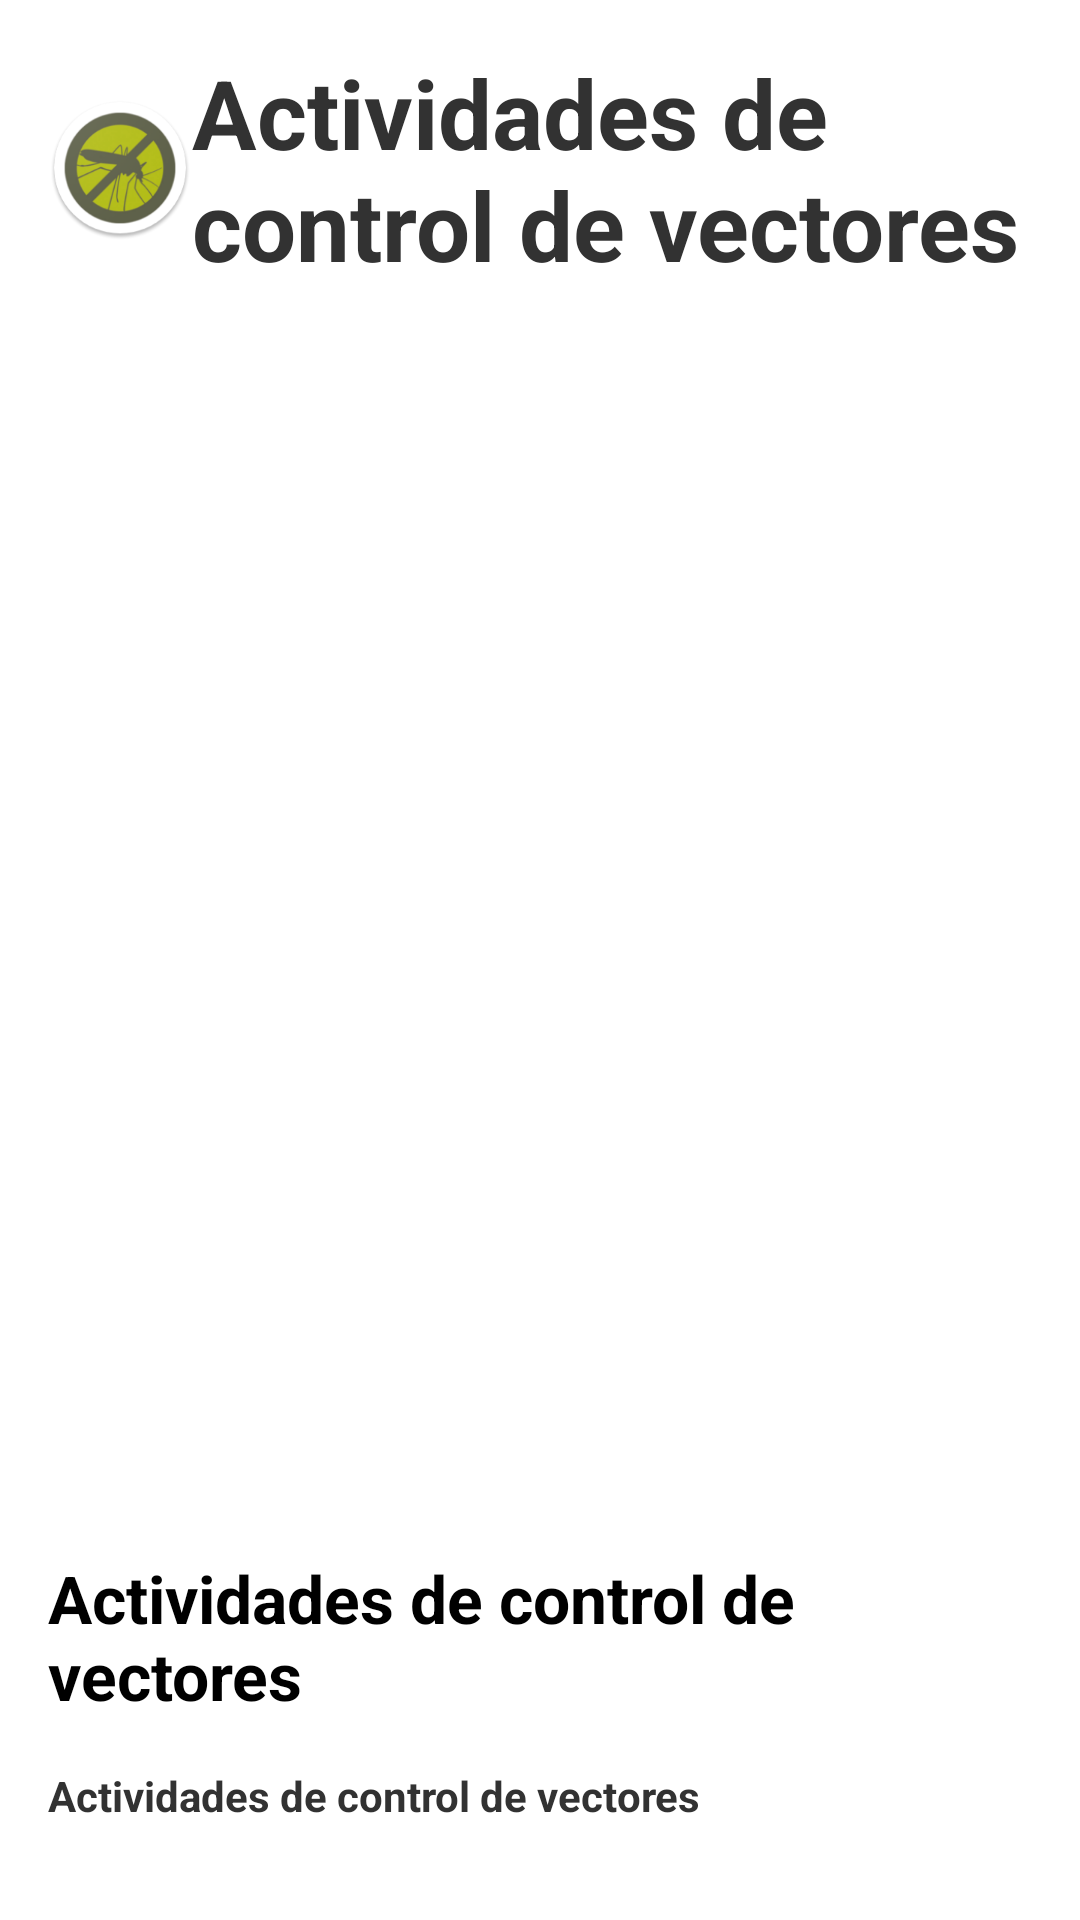

Produce the Android XML layout that renders to this screen, including the resource entries it uses.
<!-- AndroidManifest.xml: application theme AppTheme -->
<!-- res/layout/activity_main.xml -->
<LinearLayout xmlns:android="http://schemas.android.com/apk/res/android"
    xmlns:tools="http://schemas.android.com/tools"
    android:orientation="vertical"
    android:layout_width="match_parent"
    android:layout_height="match_parent"
    android:paddingBottom="@dimen/activity_vertical_margin"
    android:paddingLeft="@dimen/activity_horizontal_margin"
    android:paddingRight="@dimen/activity_horizontal_margin"
    android:paddingTop="@dimen/activity_vertical_margin"
    tools:context=".ReviewActivity" >

    <LinearLayout
        android:layout_height="wrap_content"
        android:layout_width="match_parent"
        android:orientation="horizontal">   
	<TextView android:id="@+id/label_logo"
    		android:layout_width="wrap_content"
    		android:layout_height="wrap_content"
    		android:text="@string/main_header"
    		android:drawableStart="@drawable/ic_launcher"
    		android:paddingBottom="@dimen/activity_vertical_margin"
    		android:textSize="@dimen/encabezado"
    		android:textStyle="bold" />   
    </LinearLayout>
    <ListView
        android:id="@android:id/list"
        android:layout_width="fill_parent"
        android:layout_height="0dip"
        android:layout_weight="1.0"/>
    <TextView android:id="@+id/label_foot"
    		android:layout_width="wrap_content"
    		android:layout_height="wrap_content"
    		android:text="@string/main_header"
    		android:paddingBottom="@dimen/activity_vertical_margin"
    		style="?android:textAppearanceLarge"
    		android:textStyle="bold" /> 
    		
    <TextView android:id="@+id/main_label_version"
 		android:layout_width="wrap_content"
 		android:layout_height="wrap_content"
 		android:text="@string/main_header"
 		android:paddingBottom="@dimen/activity_vertical_margin"
 		style="?android:textAppearanceSmall"
 		android:textStyle="bold" />
</LinearLayout>
<!-- resources referenced by this layout -->
<resources>
  <dimen name="activity_horizontal_margin">8dp</dimen>
  <dimen name="activity_vertical_margin">8dp</dimen>
  <dimen name="encabezado">32dp</dimen>
  <!-- drawable ic_launcher: png bitmap (drawable-hdpi, 8346 bytes) -->
  <string name="main_header">Actividades de control de vectores</string>
  <style name="AppTheme" parent="AppBaseTheme">
          
      </style>
  <style name="AppBaseTheme" parent="android:Theme.Light">
          
      </style>
</resources>
